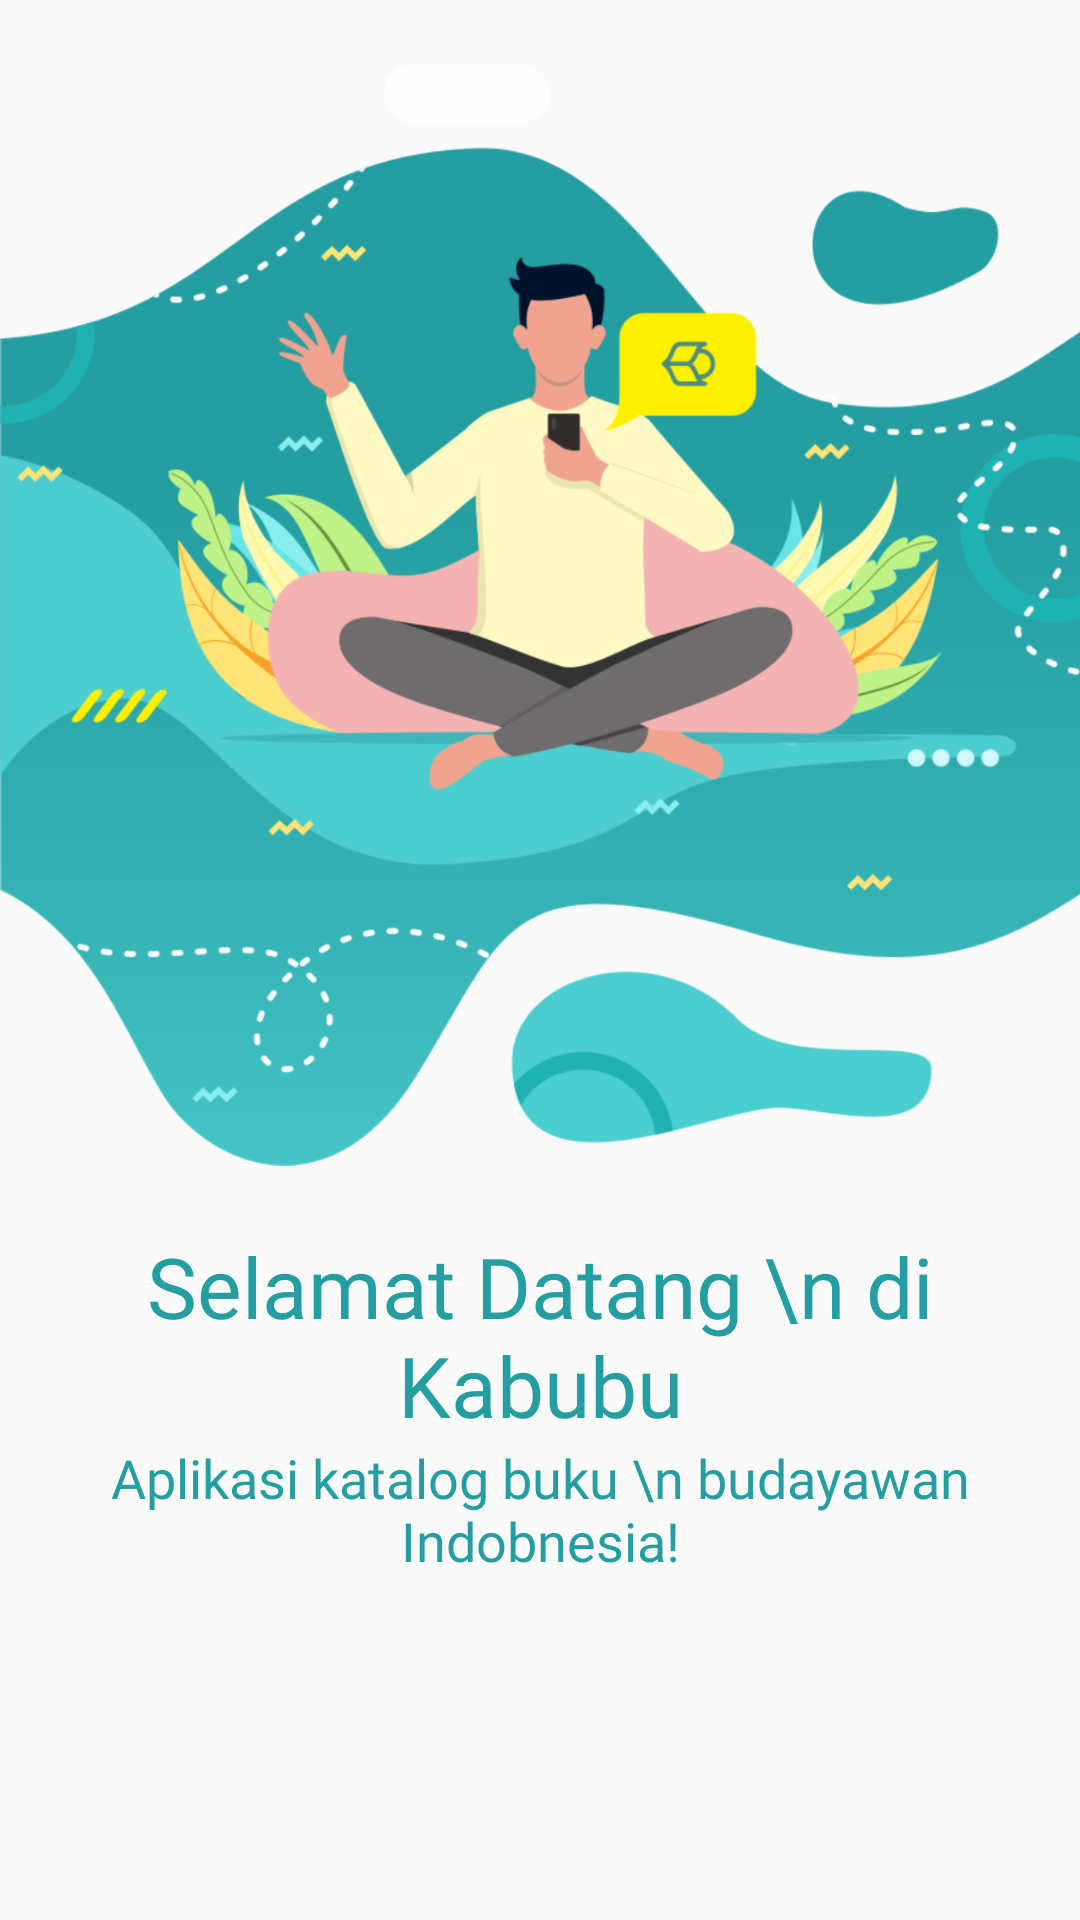

Write the Android layout XML for this screen, with the resource values it uses.
<!-- AndroidManifest.xml: application theme AppTheme -->
<!-- res/layout/slide_layout.xml -->
<?xml version="1.0" encoding="utf-8"?>
<androidx.constraintlayout.widget.ConstraintLayout
    xmlns:android="http://schemas.android.com/apk/res/android"
    xmlns:app="http://schemas.android.com/apk/res-auto"
    xmlns:tools="http://schemas.android.com/tools"
    android:orientation="vertical"
    android:layout_width="match_parent"
    android:layout_height="match_parent">


    <ImageView
        android:id="@+id/img_slide_ob"
        android:layout_width="0dp"
        android:layout_height="wrap_content"
        android:src="@drawable/ob1"
        app:layout_constraintEnd_toEndOf="parent"
        app:layout_constraintStart_toStartOf="parent"
        app:layout_constraintTop_toTopOf="parent" />

    <LinearLayout
        android:id="@+id/linearLayout_slider"
        android:layout_width="match_parent"
        android:layout_height="wrap_content"
        android:orientation="vertical"
        android:gravity="center"
        android:layout_below="@+id/img_slide_ob">


    </LinearLayout>

    <LinearLayout
        android:layout_width="0dp"
        android:layout_height="wrap_content"
        android:layout_below="@id/linearLayout_slider"
        android:orientation="vertical"
        app:layout_constraintEnd_toEndOf="parent"
        app:layout_constraintStart_toStartOf="parent"
        app:layout_constraintTop_toBottomOf="@+id/txt_ob_header">

        <ScrollView
            android:layout_width="match_parent"
            android:layout_height="match_parent">


            <TextView
                android:id="@+id/txt_ob_keterangan"
                android:layout_width="match_parent"
                android:layout_height="wrap_content"
                android:fontFamily="@font/balooregular"
                android:paddingHorizontal="10dp"
                android:text="Aplikasi katalog buku \n budayawan Indobnesia!"
                android:textAlignment="center"
                android:textColor="@color/main_color"
                android:textSize="18sp" />

        </ScrollView>

    </LinearLayout>

    <TextView
        android:id="@+id/txt_ob_header"
        android:layout_width="0dp"
        android:layout_height="wrap_content"
        android:fontFamily="@font/baloobold"
        android:text="Selamat Datang \n di Kabubu"
        android:textAlignment="center"
        android:textColor="@color/main_color"
        android:textSize="28sp"
        app:layout_constraintEnd_toEndOf="parent"
        app:layout_constraintStart_toStartOf="parent"
        app:layout_constraintTop_toBottomOf="@+id/img_slide_ob" />

</androidx.constraintlayout.widget.ConstraintLayout>
<!-- resources referenced by this layout -->
<resources>
  <color name="main_color">#249EA0</color>
  <!-- drawable ob1: png bitmap (drawable-hdpi, 96470 bytes) -->
  <style name="AppTheme" parent="Theme.AppCompat.Light.NoActionBar">
          
          <item name="colorPrimary">@color/biruterang</item>
          <item name="colorPrimaryDark">@color/birulaut</item>
          <item name="colorAccent">@color/kuning</item>
          <item name="colorControlNormal">#fff</item>
          <item name="android:statusBarColor">@android:color/transparent</item>
      </style>
  <color name="biruterang">#388792</color>
  <color name="birulaut">#43B4C6</color>
  <color name="kuning">#FFF200</color>
</resources>
